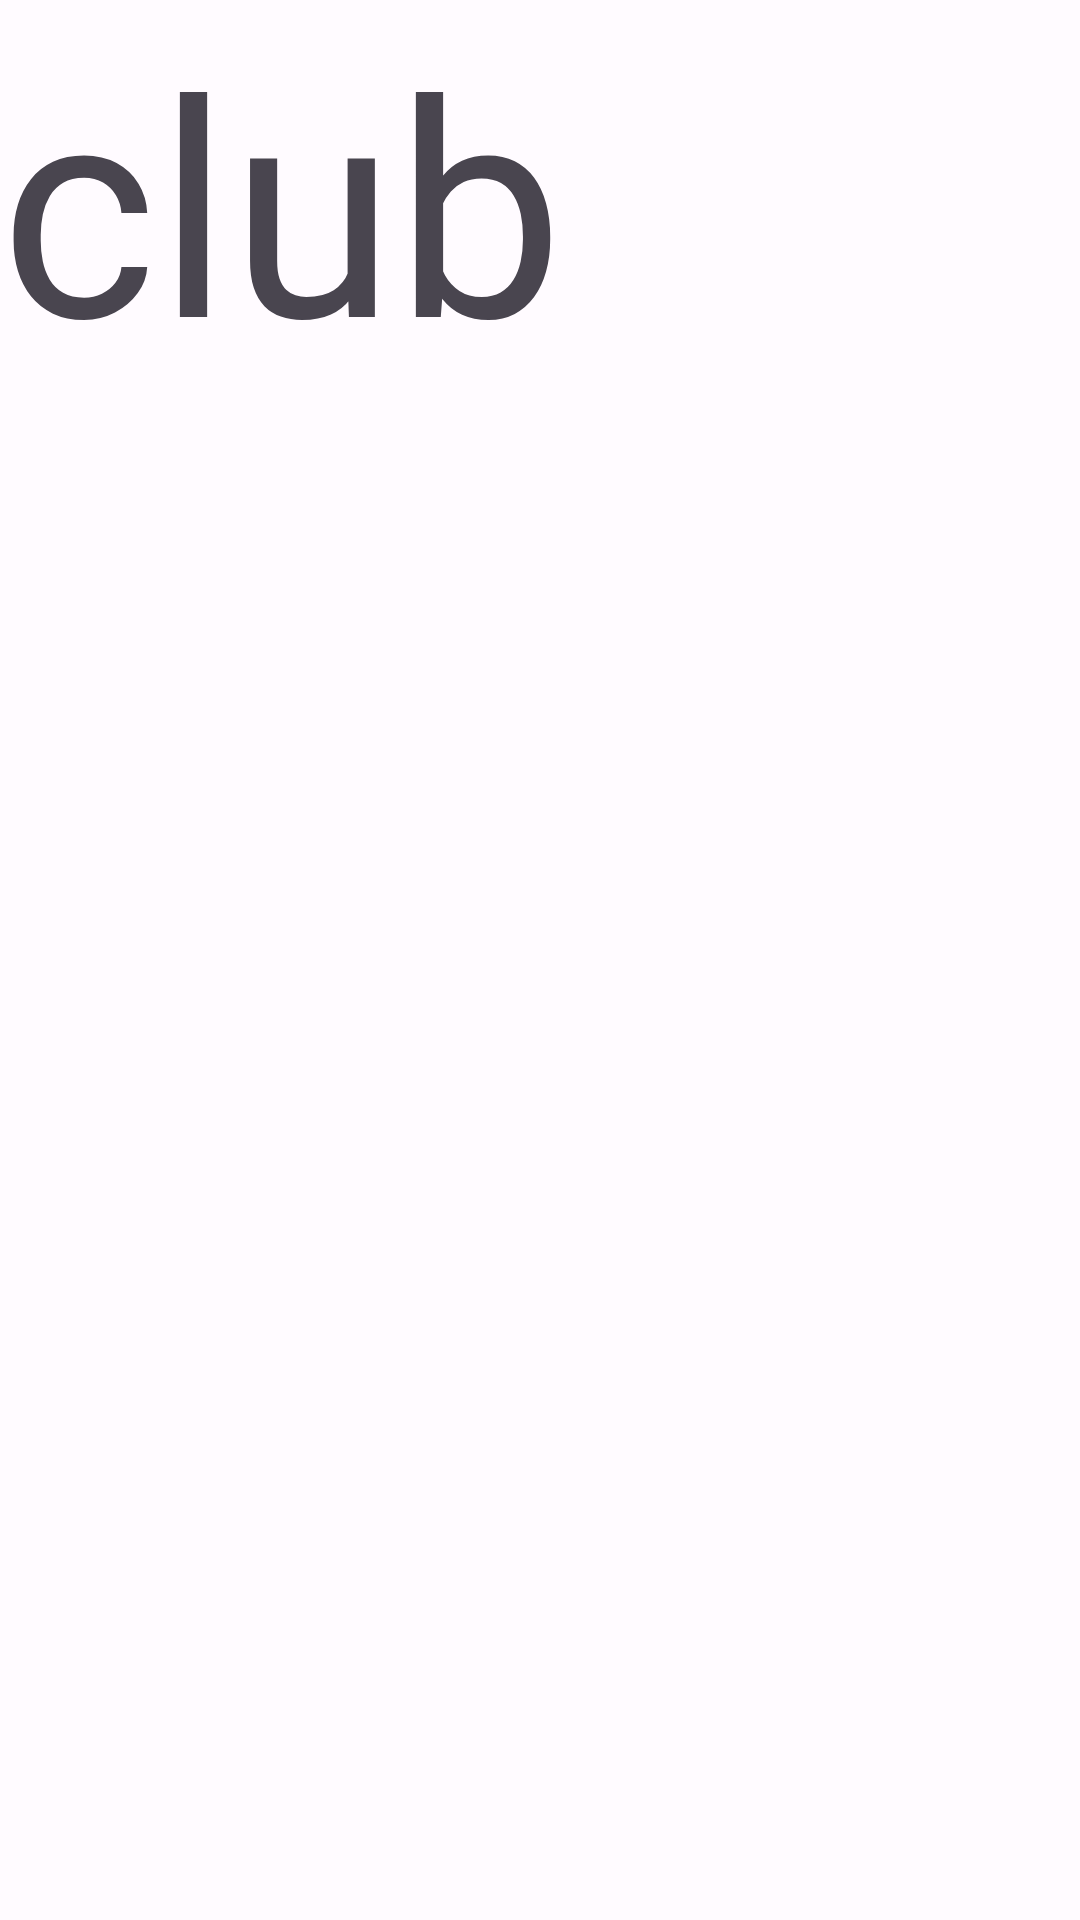

Produce the Android XML layout that renders to this screen, including the resource entries it uses.
<!-- AndroidManifest.xml: application theme Theme.Cokcok -->
<!-- res/layout/fragment_club.xml -->
<?xml version="1.0" encoding="utf-8"?>
<layout
    xmlns:android="http://schemas.android.com/apk/res/android"
    xmlns:app="http://schemas.android.com/apk/res-auto"
    xmlns:bind="http://schemas.android.com/apk/res-auto"
    xmlns:tools="http://schemas.android.com/tools">

    <data>
        <import type="android.view.View" />

        <variable
            name="vm"
            type="com.uos.cokcok.presentation.ui.club.ClubViewModel" />
    </data>


    <androidx.constraintlayout.widget.ConstraintLayout
        android:id="@+id/parent_layout"
        android:layout_width="match_parent"
        android:layout_height="match_parent"
        tools:context="com.cokcok.app.com.cokcok.views.club.ClubFragment">

        <TextView
            android:layout_width="match_parent"
            android:layout_height="wrap_content"
            app:layout_constraintLeft_toLeftOf="parent"
            app:layout_constraintTop_toTopOf="parent"
            android:text="club"
            android:textSize="100dp" />

    </androidx.constraintlayout.widget.ConstraintLayout>

</layout>
<!-- resources referenced by this layout -->
<resources>
  <color name="md_theme_light_primary">#6750A4</color>
  <color name="md_theme_light_onPrimary">#FFFFFF</color>
  <color name="md_theme_light_primaryContainer">#E9DDFF</color>
  <color name="md_theme_light_onPrimaryContainer">#22005D</color>
  <color name="md_theme_light_secondary">#625B71</color>
  <color name="md_theme_light_onSecondary">#FFFFFF</color>
  <color name="md_theme_light_secondaryContainer">#E8DEF8</color>
  <color name="md_theme_light_onSecondaryContainer">#1E192B</color>
  <color name="md_theme_light_tertiary">#7E5260</color>
  <color name="md_theme_light_onTertiary">#FFFFFF</color>
  <color name="md_theme_light_tertiaryContainer">#FFD9E3</color>
  <color name="md_theme_light_onTertiaryContainer">#31101D</color>
  <color name="md_theme_light_error">#BA1A1A</color>
  <color name="md_theme_light_errorContainer">#FFDAD6</color>
  <color name="md_theme_light_onError">#FFFFFF</color>
  <color name="md_theme_light_onErrorContainer">#410002</color>
  <color name="md_theme_light_background">#FFFBFF</color>
  <color name="md_theme_light_onBackground">#1C1B1E</color>
  <color name="md_theme_light_surface">#FFFBFF</color>
  <color name="md_theme_light_onSurface">#1C1B1E</color>
  <color name="md_theme_light_surfaceVariant">#E7E0EB</color>
  <color name="md_theme_light_onSurfaceVariant">#49454E</color>
  <color name="md_theme_light_outline">#7A757F</color>
  <color name="md_theme_light_inverseOnSurface">#F4EFF4</color>
  <color name="md_theme_light_inverseSurface">#313033</color>
  <color name="md_theme_light_inversePrimary">#CFBCFF</color>
</resources>
